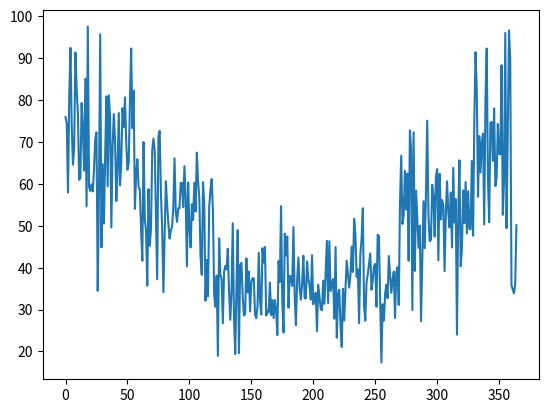

This figure's Python source:
import numpy as np
import pandas as pd
import matplotlib.pyplot as plt


def generate_random_numbers(total_numbers = 8760, target_mean = 50, zero_percentage = 0.3):
    # Antall nuller
    num_zeros = int(total_numbers * zero_percentage)
    zero_list = [0 for i in range(num_zeros)]

    # Generer tilfeldige tall mellom 1 og 100
    random_numbers = np.random.randint(1, 101, size = total_numbers - num_zeros)

    # Plasser nuller i listen
    result = np.concatenate([random_numbers, zero_list])

    # Bland tallene
    np.random.shuffle(result)

    return result


def adjust_prices_based_on_time_and_season(prices):
    # Justeringer for tid på døgnet og årstid
    adjusted_prices = np.copy(prices)

    for hour in range(24):
        for day in range(365):
            index = hour + day * 24
            # Høyere priser om dagen (08:00 til 20:00)
            if 8 <= hour < 20:
                adjusted_prices[index] *= 1.5  # 50% høyere om dagen
            # Høyere priser om vinteren (desember, januar, februar)
            if (day % 365) // 30 in [11, 0, 1]:  # Desember, januar, februar
                adjusted_prices[index] *= 2  # 30% høyere om vinteren
            elif (day % 365) // 30 in [10, 9, 2, 3]:  # Desember, januar, februar
                adjusted_prices[index] *= 1.5  # 30% høyere om vinteren

    return adjusted_prices


def normalize_prices(prices, target_mean):
    # Normaliser priser slik at gjennomsnittet blir lik target_mean
    current_mean = np.mean(prices)
    adjustment_factor = target_mean / current_mean
    normalized_prices = prices * adjustment_factor
    return normalized_prices


# Generer tallene
random_numbers = generate_random_numbers()
print(len(random_numbers))

# Juster priser basert på tid på døgnet og årstid
adjusted_prices = adjust_prices_based_on_time_and_season(random_numbers)

# Normaliser prisene for å sikre at gjennomsnittet er lik 50
normalized_prices = normalize_prices(adjusted_prices, target_mean = 50)

# Lag en DataFrame for lagring i CSV
df = pd.DataFrame({'Hour': np.arange(8760),  # Time
                   'Price': normalized_prices})

# Lagre til CSV-fil
df.to_csv('new.csv', index = False)

# Sjekk gjennomsnittet og antall nuller
print("Gjennomsnitt etter normalisering:", np.mean(normalized_prices))
print("Antall nuller:", np.sum(normalized_prices == 0))
print("Data lagret i 'new.csv'")


# Konverter listen til en NumPy-array for enklere beregning
prices_array = np.array(normalized_prices)

# Beregn gjennomsnittet per døgn
daily_average_prices = np.mean(prices_array.reshape(365, 24), axis=1)

# Konverter tilbake til liste hvis ønskelig
daily_average_prices_list = daily_average_prices.tolist()


plt.plot(np.arange(365), daily_average_prices_list)
plt.show()